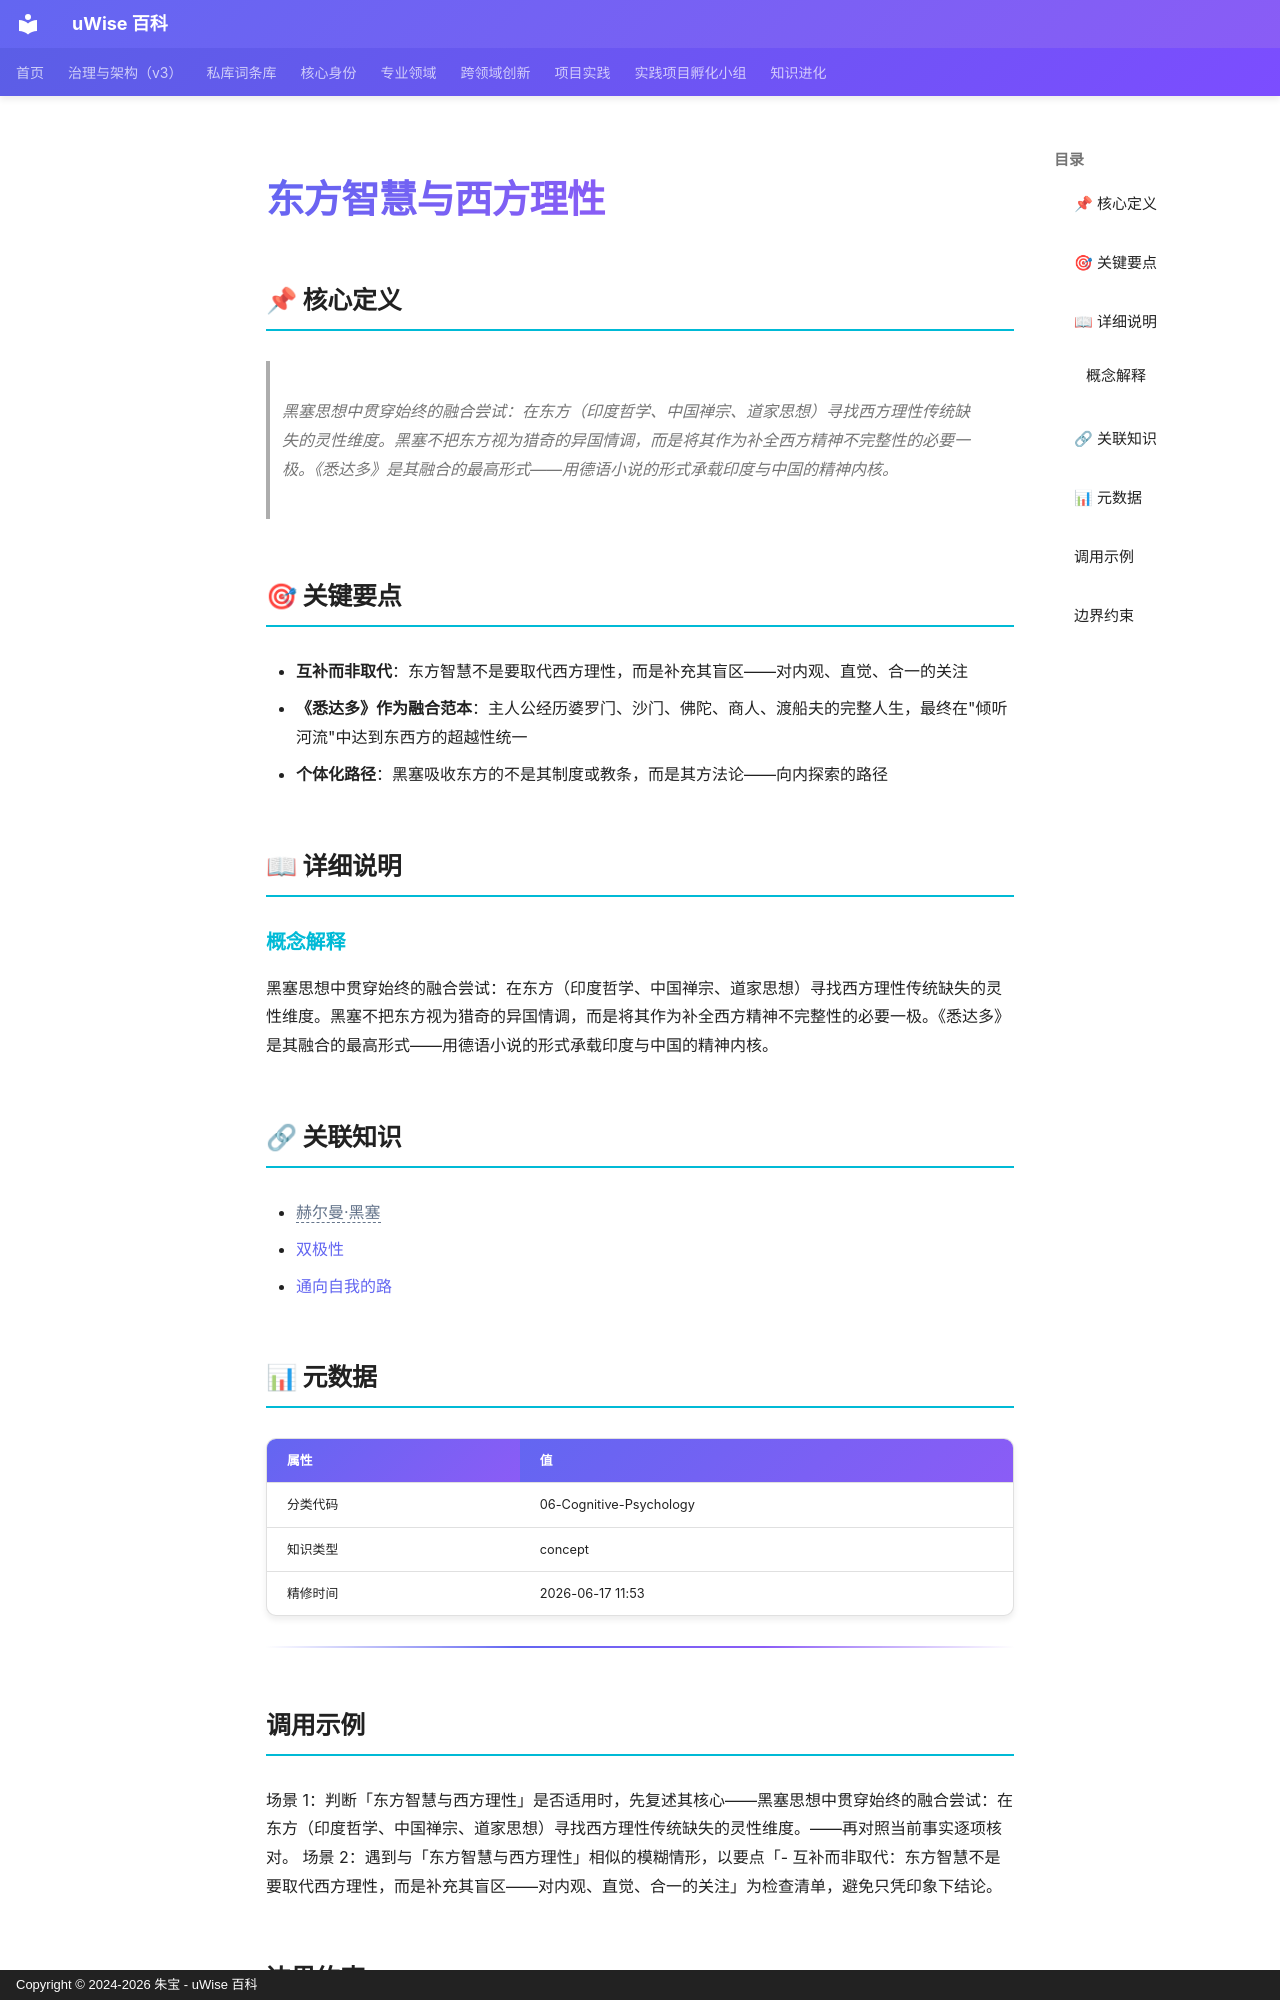

repository: zhubao315/uWise · page: vault-encyclopedia/md-9049ea9b/index.html · generator: mkdocs · copyright: Copyright © 2024-2026 朱宝 - uWise 百科

---
title: "东方智慧与西方理性"
description: "黑塞思想中贯穿始终的融合尝试：在东方（印度哲学、中国禅宗、道家思想）寻找西方理性传统缺失的灵性维度。黑塞不把东方视为猎奇的异国情调，而是将其作为补全西方精神不完整性的必要一极。《悉达多》是其融合的最高形式——用德语小说的形式承载印度与中国的精神内核。"
---

# 东方智慧与西方理性

## 📌 核心定义

> 黑塞思想中贯穿始终的融合尝试：在东方（印度哲学、中国禅宗、道家思想）寻找西方理性传统缺失的灵性维度。黑塞不把东方视为猎奇的异国情调，而是将其作为补全西方精神不完整性的必要一极。《悉达多》是其融合的最高形式——用德语小说的形式承载印度与中国的精神内核。

## 🎯 关键要点

- **互补而非取代**：东方智慧不是要取代西方理性，而是补充其盲区——对内观、直觉、合一的关注
- **《悉达多》作为融合范本**：主人公经历婆罗门、沙门、佛陀、商人、渡船夫的完整人生，最终在"倾听河流"中达到东西方的超越性统一
- **个体化路径**：黑塞吸收东方的不是其制度或教条，而是其方法论——向内探索的路径

## 📖 详细说明

### 概念解释
黑塞思想中贯穿始终的融合尝试：在东方（印度哲学、中国禅宗、道家思想）寻找西方理性传统缺失的灵性维度。黑塞不把东方视为猎奇的异国情调，而是将其作为补全西方精神不完整性的必要一极。《悉达多》是其融合的最高形式——用德语小说的形式承载印度与中国的精神内核。


## 🔗 关联知识

- <span class="uw-unresolved" data-target="赫尔曼·黑塞" title="未解析的双链目标：赫尔曼·黑塞">赫尔曼·黑塞</span>
- [双极性](../md-d4b8f41f/)
- [通向自我的路](../md-21a23b7f/)

## 📊 元数据

| 属性 | 值 |
|------|-----|
| 分类代码 | 06-Cognitive-Psychology |
| 知识类型 | concept |
| 精修时间 | 2026-06-17 11:53 |

---

## 调用示例

场景 1：判断「东方智慧与西方理性」是否适用时，先复述其核心——黑塞思想中贯穿始终的融合尝试：在东方（印度哲学、中国禅宗、道家思想）寻找西方理性传统缺失的灵性维度。——再对照当前事实逐项核对。
场景 2：遇到与「东方智慧与西方理性」相似的模糊情形，以要点「- 互补而非取代：东方智慧不是要取代西方理性，而是补充其盲区——对内观、直觉、合一的关注」为检查清单，避免只凭印象下结论。
